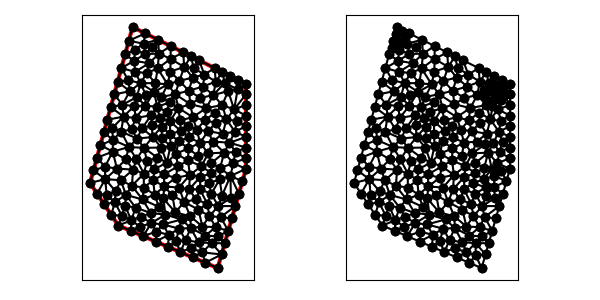

The table this chart was drawn from, first rows:
1.400000000000000000e+01, 2.000000000000000000e+00, 1.600000000000000000e+01, 9.000000000000000000e+00, 1.600000000000000000e+01, 1.500000000000000000e+01, 8.000000000000000000e+00, 1.900000000000000000e+01, 5.000000000000000000e+00, 8.000000000000000000e+00, 7.000000000000000000e+00, 5.000000000000000000e+00, 1.021830745074356983e+01, 8.607940585629897612e+00, 1.023037533281120304e+01, 7.757931727903915942e+00, 1.103955458641071630e+01, 8.360865132636895680e+00, 1.049607912332182913e+01, 8.242245815390235819e+00, 0.000000000000000000e+00, 5.000000000000000000e-01
1.400000000000000000e+01, 2.000000000000000000e+00, 1.600000000000000000e+01, 9.000000000000000000e+00, 1.600000000000000000e+01, 1.500000000000000000e+01, 8.000000000000000000e+00, 1.900000000000000000e+01, 5.000000000000000000e+00, 8.000000000000000000e+00, 7.000000000000000000e+00, 5.000000000000000000e+00, 1.106595372186055748e+01, 1.006607483705697170e+01, 1.194023606470409682e+01, 1.044328494415004904e+01, 1.125058243116393619e+01, 1.094867538439494226e+01, 1.141892407257619624e+01, 1.048601172186732100e+01, 0.000000000000000000e+00, 5.000000000000000000e-01
1.400000000000000000e+01, 2.000000000000000000e+00, 1.600000000000000000e+01, 9.000000000000000000e+00, 1.600000000000000000e+01, 1.500000000000000000e+01, 8.000000000000000000e+00, 1.900000000000000000e+01, 5.000000000000000000e+00, 8.000000000000000000e+00, 7.000000000000000000e+00, 5.000000000000000000e+00, 6.500000000000000000e+00, 5.750000000000000000e+00, 7.238072122052704671e+00, 5.700381414701802818e+00, 6.751300352245100278e+00, 6.647150183307902083e+00, 6.829790824765935575e+00, 6.032510532669900449e+00, 0.000000000000000000e+00, 5.000000000000000000e-01
1.400000000000000000e+01, 2.000000000000000000e+00, 1.600000000000000000e+01, 9.000000000000000000e+00, 1.600000000000000000e+01, 1.500000000000000000e+01, 8.000000000000000000e+00, 1.900000000000000000e+01, 5.000000000000000000e+00, 8.000000000000000000e+00, 7.000000000000000000e+00, 5.000000000000000000e+00, 7.527495875832332040e+00, 7.164613865699389628e+00, 7.476144244105409342e+00, 6.400762829403605636e+00, 8.217707016200449743e+00, 6.263648411267459970e+00, 7.740449045379397042e+00, 6.609675035456818115e+00, 0.000000000000000000e+00, 5.000000000000000000e-01
1.400000000000000000e+01, 2.000000000000000000e+00, 1.600000000000000000e+01, 9.000000000000000000e+00, 1.600000000000000000e+01, 1.500000000000000000e+01, 8.000000000000000000e+00, 1.900000000000000000e+01, 5.000000000000000000e+00, 8.000000000000000000e+00, 7.000000000000000000e+00, 5.000000000000000000e+00, 6.172787317227093951e+00, 7.156858211484729004e+00, 6.751300352245100278e+00, 6.647150183307902083e+00, 6.802651983972022975e+00, 7.411001219603686074e+00, 6.575579884481405735e+00, 7.071669871465439350e+00, 0.000000000000000000e+00, 5.000000000000000000e-01
1.400000000000000000e+01, 2.000000000000000000e+00, 1.600000000000000000e+01, 9.000000000000000000e+00, 1.600000000000000000e+01, 1.500000000000000000e+01, 8.000000000000000000e+00, 1.900000000000000000e+01, 5.000000000000000000e+00, 8.000000000000000000e+00, 7.000000000000000000e+00, 5.000000000000000000e+00, 7.910429621192900385e+00, 5.372295105580711549e+00, 7.000000000000000000e+00, 5.000000000000000000e+00, 7.875000000000000000e+00, 4.625000000000000000e+00, 7.595143207064300128e+00, 4.999098368526904146e+00, 0.000000000000000000e+00, 5.000000000000000000e-01
1.400000000000000000e+01, 2.000000000000000000e+00, 1.600000000000000000e+01, 9.000000000000000000e+00, 1.600000000000000000e+01, 1.500000000000000000e+01, 8.000000000000000000e+00, 1.900000000000000000e+01, 5.000000000000000000e+00, 8.000000000000000000e+00, 7.000000000000000000e+00, 5.000000000000000000e+00, 6.751300352245100278e+00, 6.647150183307902083e+00, 7.527495875832332040e+00, 7.164613865699389628e+00, 6.802651983972022975e+00, 7.411001219603686074e+00, 7.027149404016484802e+00, 7.074255089536992891e+00, 0.000000000000000000e+00, 5.000000000000000000e-01
1.400000000000000000e+01, 2.000000000000000000e+00, 1.600000000000000000e+01, 9.000000000000000000e+00, 1.600000000000000000e+01, 1.500000000000000000e+01, 8.000000000000000000e+00, 1.900000000000000000e+01, 5.000000000000000000e+00, 8.000000000000000000e+00, 7.000000000000000000e+00, 5.000000000000000000e+00, 1.106595372186055748e+01, 1.006607483705697170e+01, 1.125058243116393619e+01, 1.094867538439494226e+01, 1.068052413805938983e+01, 1.060731301241897206e+01, 1.099902009702796057e+01, 1.054068774462362690e+01, 0.000000000000000000e+00, 5.000000000000000000e-01
1.400000000000000000e+01, 2.000000000000000000e+00, 1.600000000000000000e+01, 9.000000000000000000e+00, 1.600000000000000000e+01, 1.500000000000000000e+01, 8.000000000000000000e+00, 1.900000000000000000e+01, 5.000000000000000000e+00, 8.000000000000000000e+00, 7.000000000000000000e+00, 5.000000000000000000e+00, 6.072903248702458789e+00, 8.276969192481081095e+00, 6.172787317227093951e+00, 7.156858211484729004e+00, 6.802651983972022975e+00, 7.411001219603686074e+00, 6.349447516633858868e+00, 7.614942874523165983e+00, 0.000000000000000000e+00, 5.000000000000000000e-01
1.400000000000000000e+01, 2.000000000000000000e+00, 1.600000000000000000e+01, 9.000000000000000000e+00, 1.600000000000000000e+01, 1.500000000000000000e+01, 8.000000000000000000e+00, 1.900000000000000000e+01, 5.000000000000000000e+00, 8.000000000000000000e+00, 7.000000000000000000e+00, 5.000000000000000000e+00, 5.243441297103945686e+00, 8.892618089381134183e+00, 5.000000000000000000e+00, 8.000000000000000000e+00, 6.072903248702458789e+00, 8.276969192481081095e+00, 5.438781515268801492e+00, 8.389862427287404500e+00, 0.000000000000000000e+00, 5.000000000000000000e-01
1.400000000000000000e+01, 2.000000000000000000e+00, 1.600000000000000000e+01, 9.000000000000000000e+00, 1.600000000000000000e+01, 1.500000000000000000e+01, 8.000000000000000000e+00, 1.900000000000000000e+01, 5.000000000000000000e+00, 8.000000000000000000e+00, 7.000000000000000000e+00, 5.000000000000000000e+00, 8.217707016200449743e+00, 6.263648411267459970e+00, 7.476144244105409342e+00, 6.400762829403605636e+00, 7.910429621192900385e+00, 5.372295105580711549e+00, 7.868093627166253157e+00, 6.012235448750591793e+00, 0.000000000000000000e+00, 5.000000000000000000e-01
1.400000000000000000e+01, 2.000000000000000000e+00, 1.600000000000000000e+01, 9.000000000000000000e+00, 1.600000000000000000e+01, 1.500000000000000000e+01, 8.000000000000000000e+00, 1.900000000000000000e+01, 5.000000000000000000e+00, 8.000000000000000000e+00, 7.000000000000000000e+00, 5.000000000000000000e+00, 8.571099238865603098e+00, 1.505235992018541680e+01, 8.178606406719410415e+00, 1.584171982062433059e+01, 7.708755595246889136e+00, 1.523539848447576439e+01, 8.152820413610633921e+00, 1.537649274176183667e+01, 0.000000000000000000e+00, 5.000000000000000000e-01
1.400000000000000000e+01, 2.000000000000000000e+00, 1.600000000000000000e+01, 9.000000000000000000e+00, 1.600000000000000000e+01, 1.500000000000000000e+01, 8.000000000000000000e+00, 1.900000000000000000e+01, 5.000000000000000000e+00, 8.000000000000000000e+00, 7.000000000000000000e+00, 5.000000000000000000e+00, 1.021830745074356983e+01, 8.607940585629897612e+00, 1.119799765247907075e+01, 9.174090595689934347e+00, 1.041428571428571459e+01, 9.442857142857143060e+00, 1.061019693916945172e+01, 9.074962774725657155e+00, 0.000000000000000000e+00, 5.000000000000000000e-01
1.400000000000000000e+01, 2.000000000000000000e+00, 1.600000000000000000e+01, 9.000000000000000000e+00, 1.600000000000000000e+01, 1.500000000000000000e+01, 8.000000000000000000e+00, 1.900000000000000000e+01, 5.000000000000000000e+00, 8.000000000000000000e+00, 7.000000000000000000e+00, 5.000000000000000000e+00, 5.500000000000000000e+00, 7.250000000000000000e+00, 6.000000000000000000e+00, 6.500000000000000000e+00, 6.172787317227093951e+00, 7.156858211484729004e+00, 5.890929105742364946e+00, 6.968952737161576039e+00, 0.000000000000000000e+00, 5.000000000000000000e-01
1.400000000000000000e+01, 2.000000000000000000e+00, 1.600000000000000000e+01, 9.000000000000000000e+00, 1.600000000000000000e+01, 1.500000000000000000e+01, 8.000000000000000000e+00, 1.900000000000000000e+01, 5.000000000000000000e+00, 8.000000000000000000e+00, 7.000000000000000000e+00, 5.000000000000000000e+00, 6.751300352245100278e+00, 6.647150183307902083e+00, 7.238072122052704671e+00, 5.700381414701802818e+00, 7.476144244105409342e+00, 6.400762829403605636e+00, 7.155172239467738393e+00, 6.249431475804438030e+00, 0.000000000000000000e+00, 5.000000000000000000e-01
1.400000000000000000e+01, 2.000000000000000000e+00, 1.600000000000000000e+01, 9.000000000000000000e+00, 1.600000000000000000e+01, 1.500000000000000000e+01, 8.000000000000000000e+00, 1.900000000000000000e+01, 5.000000000000000000e+00, 8.000000000000000000e+00, 7.000000000000000000e+00, 5.000000000000000000e+00, 7.527495875832332040e+00, 7.164613865699389628e+00, 6.751300352245100278e+00, 6.647150183307902083e+00, 7.476144244105409342e+00, 6.400762829403605636e+00, 7.251646824060947516e+00, 6.737508959470299708e+00, 0.000000000000000000e+00, 5.000000000000000000e-01
1.400000000000000000e+01, 2.000000000000000000e+00, 1.600000000000000000e+01, 9.000000000000000000e+00, 1.600000000000000000e+01, 1.500000000000000000e+01, 8.000000000000000000e+00, 1.900000000000000000e+01, 5.000000000000000000e+00, 8.000000000000000000e+00, 7.000000000000000000e+00, 5.000000000000000000e+00, 1.191534742111286427e+01, 9.588637539212632177e+00, 1.119799765247907075e+01, 9.174090595689934347e+00, 1.204215305538020964e+01, 8.571938886402175939e+00, 1.171849937632404881e+01, 9.111555673768247487e+00, 0.000000000000000000e+00, 5.000000000000000000e-01
1.400000000000000000e+01, 2.000000000000000000e+00, 1.600000000000000000e+01, 9.000000000000000000e+00, 1.600000000000000000e+01, 1.500000000000000000e+01, 8.000000000000000000e+00, 1.900000000000000000e+01, 5.000000000000000000e+00, 8.000000000000000000e+00, 7.000000000000000000e+00, 5.000000000000000000e+00, 6.751300352245100278e+00, 6.647150183307902083e+00, 6.000000000000000000e+00, 6.500000000000000000e+00, 6.500000000000000000e+00, 5.750000000000000000e+00, 6.417100117415032834e+00, 6.299050061102633435e+00, 0.000000000000000000e+00, 5.000000000000000000e-01
1.400000000000000000e+01, 2.000000000000000000e+00, 1.600000000000000000e+01, 9.000000000000000000e+00, 1.600000000000000000e+01, 1.500000000000000000e+01, 8.000000000000000000e+00, 1.900000000000000000e+01, 5.000000000000000000e+00, 8.000000000000000000e+00, 7.000000000000000000e+00, 5.000000000000000000e+00, 6.500000000000000000e+00, 5.750000000000000000e+00, 7.000000000000000000e+00, 5.000000000000000000e+00, 7.238072122052704671e+00, 5.700381414701802818e+00, 6.912690707350901853e+00, 5.483460471567267014e+00, 0.000000000000000000e+00, 5.000000000000000000e-01
1.400000000000000000e+01, 2.000000000000000000e+00, 1.600000000000000000e+01, 9.000000000000000000e+00, 1.600000000000000000e+01, 1.500000000000000000e+01, 8.000000000000000000e+00, 1.900000000000000000e+01, 5.000000000000000000e+00, 8.000000000000000000e+00, 7.000000000000000000e+00, 5.000000000000000000e+00, 9.625000000000000000e+00, 3.875000000000000000e+00, 1.050000000000000000e+01, 3.500000000000000000e+00, 1.055874460096651646e+01, 4.343837975524300177e+00, 1.022791486698883823e+01, 3.906279325174766726e+00, 0.000000000000000000e+00, 5.000000000000000000e-01
1.400000000000000000e+01, 2.000000000000000000e+00, 1.600000000000000000e+01, 9.000000000000000000e+00, 1.600000000000000000e+01, 1.500000000000000000e+01, 8.000000000000000000e+00, 1.900000000000000000e+01, 5.000000000000000000e+00, 8.000000000000000000e+00, 7.000000000000000000e+00, 5.000000000000000000e+00, 8.615352465649335656e+00, 5.622872471370613745e+00, 9.313682485163738534e+00, 5.169785691116342008e+00, 9.282332093724802391e+00, 5.886167889799322595e+00, 9.070455681512626711e+00, 5.559608684095425524e+00, 0.000000000000000000e+00, 5.000000000000000000e-01
1.400000000000000000e+01, 2.000000000000000000e+00, 1.600000000000000000e+01, 9.000000000000000000e+00, 1.600000000000000000e+01, 1.500000000000000000e+01, 8.000000000000000000e+00, 1.900000000000000000e+01, 5.000000000000000000e+00, 8.000000000000000000e+00, 7.000000000000000000e+00, 5.000000000000000000e+00, 7.875000000000000000e+00, 4.625000000000000000e+00, 8.750000000000000000e+00, 4.250000000000000000e+00, 8.519469740446352191e+00, 4.920429394374822962e+00, 8.381489913482118581e+00, 4.598476464791607654e+00, 0.000000000000000000e+00, 5.000000000000000000e-01
1.400000000000000000e+01, 2.000000000000000000e+00, 1.600000000000000000e+01, 9.000000000000000000e+00, 1.600000000000000000e+01, 1.500000000000000000e+01, 8.000000000000000000e+00, 1.900000000000000000e+01, 5.000000000000000000e+00, 8.000000000000000000e+00, 7.000000000000000000e+00, 5.000000000000000000e+00, 7.952288488210818684e+00, 7.801525658807212160e+00, 7.527495875832332040e+00, 7.164613865699389628e+00, 8.703971803023391018e+00, 6.840070362371104551e+00, 8.061252055688846951e+00, 7.268736628959235446e+00, 0.000000000000000000e+00, 5.000000000000000000e-01
1.400000000000000000e+01, 2.000000000000000000e+00, 1.600000000000000000e+01, 9.000000000000000000e+00, 1.600000000000000000e+01, 1.500000000000000000e+01, 8.000000000000000000e+00, 1.900000000000000000e+01, 5.000000000000000000e+00, 8.000000000000000000e+00, 7.000000000000000000e+00, 5.000000000000000000e+00, 7.527495875832332040e+00, 7.164613865699389628e+00, 8.217707016200449743e+00, 6.263648411267459970e+00, 8.703971803023391018e+00, 6.840070362371104551e+00, 8.149724898352056712e+00, 6.756110879779318346e+00, 0.000000000000000000e+00, 5.000000000000000000e-01
1.400000000000000000e+01, 2.000000000000000000e+00, 1.600000000000000000e+01, 9.000000000000000000e+00, 1.600000000000000000e+01, 1.500000000000000000e+01, 8.000000000000000000e+00, 1.900000000000000000e+01, 5.000000000000000000e+00, 8.000000000000000000e+00, 7.000000000000000000e+00, 5.000000000000000000e+00, 7.177860121498987667e+00, 8.193881143282490953e+00, 7.527495875832332040e+00, 7.164613865699389628e+00, 7.952288488210818684e+00, 7.801525658807212160e+00, 7.552548161847379760e+00, 7.720006889263030025e+00, 0.000000000000000000e+00, 5.000000000000000000e-01
1.400000000000000000e+01, 2.000000000000000000e+00, 1.600000000000000000e+01, 9.000000000000000000e+00, 1.600000000000000000e+01, 1.500000000000000000e+01, 8.000000000000000000e+00, 1.900000000000000000e+01, 5.000000000000000000e+00, 8.000000000000000000e+00, 7.000000000000000000e+00, 5.000000000000000000e+00, 8.519469740446352191e+00, 4.920429394374822962e+00, 9.313682485163738534e+00, 5.169785691116342008e+00, 8.615352465649335656e+00, 5.622872471370613745e+00, 8.816168230419810570e+00, 5.237695852287259868e+00, 0.000000000000000000e+00, 5.000000000000000000e-01
1.400000000000000000e+01, 2.000000000000000000e+00, 1.600000000000000000e+01, 9.000000000000000000e+00, 1.600000000000000000e+01, 1.500000000000000000e+01, 8.000000000000000000e+00, 1.900000000000000000e+01, 5.000000000000000000e+00, 8.000000000000000000e+00, 7.000000000000000000e+00, 5.000000000000000000e+00, 1.041428571428571459e+01, 9.442857142857143060e+00, 1.002432215488094869e+01, 1.050294020077241086e+01, 9.736943593950247333e+00, 9.795456957276963195e+00, 1.005851715437230354e+01, 9.913751433635505705e+00, 0.000000000000000000e+00, 5.000000000000000000e-01
1.400000000000000000e+01, 2.000000000000000000e+00, 1.600000000000000000e+01, 9.000000000000000000e+00, 1.600000000000000000e+01, 1.500000000000000000e+01, 8.000000000000000000e+00, 1.900000000000000000e+01, 5.000000000000000000e+00, 8.000000000000000000e+00, 7.000000000000000000e+00, 5.000000000000000000e+00, 6.751300352245100278e+00, 6.647150183307902083e+00, 6.172787317227093951e+00, 7.156858211484729004e+00, 6.000000000000000000e+00, 6.500000000000000000e+00, 6.308029223157397780e+00, 6.768002798264210362e+00, 0.000000000000000000e+00, 5.000000000000000000e-01
1.400000000000000000e+01, 2.000000000000000000e+00, 1.600000000000000000e+01, 9.000000000000000000e+00, 1.600000000000000000e+01, 1.500000000000000000e+01, 8.000000000000000000e+00, 1.900000000000000000e+01, 5.000000000000000000e+00, 8.000000000000000000e+00, 7.000000000000000000e+00, 5.000000000000000000e+00, 9.460616838226000525e+00, 8.206196795365578112e+00, 1.021830745074356983e+01, 8.607940585629897612e+00, 9.541506173014024483e+00, 8.969015005532041229e+00, 9.740143487327864946e+00, 8.594384128842506243e+00, 0.000000000000000000e+00, 5.000000000000000000e-01
1.400000000000000000e+01, 2.000000000000000000e+00, 1.600000000000000000e+01, 9.000000000000000000e+00, 1.600000000000000000e+01, 1.500000000000000000e+01, 8.000000000000000000e+00, 1.900000000000000000e+01, 5.000000000000000000e+00, 8.000000000000000000e+00, 7.000000000000000000e+00, 5.000000000000000000e+00, 5.500000000000000000e+00, 7.250000000000000000e+00, 6.172787317227093951e+00, 7.156858211484729004e+00, 6.072903248702458789e+00, 8.276969192481081095e+00, 5.915230188643184839e+00, 7.561275801321936108e+00, 0.000000000000000000e+00, 5.000000000000000000e-01
1.400000000000000000e+01, 2.000000000000000000e+00, 1.600000000000000000e+01, 9.000000000000000000e+00, 1.600000000000000000e+01, 1.500000000000000000e+01, 8.000000000000000000e+00, 1.900000000000000000e+01, 5.000000000000000000e+00, 8.000000000000000000e+00, 7.000000000000000000e+00, 5.000000000000000000e+00, 7.177860121498987667e+00, 8.193881143282490953e+00, 6.072903248702458789e+00, 8.276969192481081095e+00, 6.802651983972022975e+00, 7.411001219603686074e+00, 6.684471784724490107e+00, 7.960617185122419670e+00, 0.000000000000000000e+00, 5.000000000000000000e-01
1.400000000000000000e+01, 2.000000000000000000e+00, 1.600000000000000000e+01, 9.000000000000000000e+00, 1.600000000000000000e+01, 1.500000000000000000e+01, 8.000000000000000000e+00, 1.900000000000000000e+01, 5.000000000000000000e+00, 8.000000000000000000e+00, 7.000000000000000000e+00, 5.000000000000000000e+00, 9.625000000000000000e+00, 3.875000000000000000e+00, 9.666911297544260151e+00, 4.569896474103776640e+00, 8.750000000000000000e+00, 4.250000000000000000e+00, 9.347303765848087309e+00, 4.231632158034591917e+00, 0.000000000000000000e+00, 5.000000000000000000e-01
1.400000000000000000e+01, 2.000000000000000000e+00, 1.600000000000000000e+01, 9.000000000000000000e+00, 1.600000000000000000e+01, 1.500000000000000000e+01, 8.000000000000000000e+00, 1.900000000000000000e+01, 5.000000000000000000e+00, 8.000000000000000000e+00, 7.000000000000000000e+00, 5.000000000000000000e+00, 7.875000000000000000e+00, 4.625000000000000000e+00, 8.519469740446352191e+00, 4.920429394374822962e+00, 7.910429621192900385e+00, 5.372295105580711549e+00, 8.101633120546418709e+00, 4.972574833318511800e+00, 0.000000000000000000e+00, 5.000000000000000000e-01
1.400000000000000000e+01, 2.000000000000000000e+00, 1.600000000000000000e+01, 9.000000000000000000e+00, 1.600000000000000000e+01, 1.500000000000000000e+01, 8.000000000000000000e+00, 1.900000000000000000e+01, 5.000000000000000000e+00, 8.000000000000000000e+00, 7.000000000000000000e+00, 5.000000000000000000e+00, 7.910429621192900385e+00, 5.372295105580711549e+00, 8.519469740446352191e+00, 4.920429394374822962e+00, 8.615352465649335656e+00, 5.622872471370613745e+00, 8.348417275762862744e+00, 5.305198990442050011e+00, 0.000000000000000000e+00, 5.000000000000000000e-01
1.400000000000000000e+01, 2.000000000000000000e+00, 1.600000000000000000e+01, 9.000000000000000000e+00, 1.600000000000000000e+01, 1.500000000000000000e+01, 8.000000000000000000e+00, 1.900000000000000000e+01, 5.000000000000000000e+00, 8.000000000000000000e+00, 7.000000000000000000e+00, 5.000000000000000000e+00, 1.314296190902468275e+01, 4.287259582306779393e+00, 1.292288419053593351e+01, 4.929261411675470050e+00, 1.210548286472078772e+01, 4.823377199101632762e+00, 1.272377632142713288e+01, 4.679966064361294364e+00, 0.000000000000000000e+00, 5.000000000000000000e-01
1.400000000000000000e+01, 2.000000000000000000e+00, 1.600000000000000000e+01, 9.000000000000000000e+00, 1.600000000000000000e+01, 1.500000000000000000e+01, 8.000000000000000000e+00, 1.900000000000000000e+01, 5.000000000000000000e+00, 8.000000000000000000e+00, 7.000000000000000000e+00, 5.000000000000000000e+00, 8.703971803023391018e+00, 6.840070362371104551e+00, 8.217707016200449743e+00, 6.263648411267459970e+00, 9.282332093724802391e+00, 5.886167889799322595e+00, 8.734670304316216161e+00, 6.329962221145962076e+00, 0.000000000000000000e+00, 5.000000000000000000e-01
1.400000000000000000e+01, 2.000000000000000000e+00, 1.600000000000000000e+01, 9.000000000000000000e+00, 1.600000000000000000e+01, 1.500000000000000000e+01, 8.000000000000000000e+00, 1.900000000000000000e+01, 5.000000000000000000e+00, 8.000000000000000000e+00, 7.000000000000000000e+00, 5.000000000000000000e+00, 8.750000000000000000e+00, 4.250000000000000000e+00, 9.313682485163738534e+00, 5.169785691116342008e+00, 8.519469740446352191e+00, 4.920429394374822962e+00, 8.861050741870030834e+00, 4.780071695163721657e+00, 0.000000000000000000e+00, 5.000000000000000000e-01
1.400000000000000000e+01, 2.000000000000000000e+00, 1.600000000000000000e+01, 9.000000000000000000e+00, 1.600000000000000000e+01, 1.500000000000000000e+01, 8.000000000000000000e+00, 1.900000000000000000e+01, 5.000000000000000000e+00, 8.000000000000000000e+00, 7.000000000000000000e+00, 5.000000000000000000e+00, 9.282332093724802391e+00, 5.886167889799322595e+00, 9.313682485163738534e+00, 5.169785691116342008e+00, 1.031987494051173471e+01, 5.770763080148581636e+00, 9.638629839800092469e+00, 5.608905553688082080e+00, 0.000000000000000000e+00, 5.000000000000000000e-01
1.400000000000000000e+01, 2.000000000000000000e+00, 1.600000000000000000e+01, 9.000000000000000000e+00, 1.600000000000000000e+01, 1.500000000000000000e+01, 8.000000000000000000e+00, 1.900000000000000000e+01, 5.000000000000000000e+00, 8.000000000000000000e+00, 7.000000000000000000e+00, 5.000000000000000000e+00, 1.163800092385270979e+01, 6.658199702397753050e+00, 1.080675456887438024e+01, 7.133073609427844630e+00, 1.101572373457986487e+01, 5.930706176685344388e+00, 1.115349307576898497e+01, 6.573993162836980986e+00, 0.000000000000000000e+00, 5.000000000000000000e-01
1.400000000000000000e+01, 2.000000000000000000e+00, 1.600000000000000000e+01, 9.000000000000000000e+00, 1.600000000000000000e+01, 1.500000000000000000e+01, 8.000000000000000000e+00, 1.900000000000000000e+01, 5.000000000000000000e+00, 8.000000000000000000e+00, 7.000000000000000000e+00, 5.000000000000000000e+00, 1.017169409805090652e+01, 6.909864982489833274e+00, 1.023037533281120304e+01, 7.757931727903915942e+00, 9.554034879634777155e+00, 7.177485950740942755e+00, 9.985368103498961645e+00, 7.281760887044896435e+00, 0.000000000000000000e+00, 5.000000000000000000e-01
1.400000000000000000e+01, 2.000000000000000000e+00, 1.600000000000000000e+01, 9.000000000000000000e+00, 1.600000000000000000e+01, 1.500000000000000000e+01, 8.000000000000000000e+00, 1.900000000000000000e+01, 5.000000000000000000e+00, 8.000000000000000000e+00, 7.000000000000000000e+00, 5.000000000000000000e+00, 1.031987494051173471e+01, 5.770763080148581636e+00, 9.313682485163738534e+00, 5.169785691116342008e+00, 1.014120784945095366e+01, 5.079484982052224318e+00, 9.924921758375475633e+00, 5.340011251105715395e+00, 0.000000000000000000e+00, 5.000000000000000000e-01
1.400000000000000000e+01, 2.000000000000000000e+00, 1.600000000000000000e+01, 9.000000000000000000e+00, 1.600000000000000000e+01, 1.500000000000000000e+01, 8.000000000000000000e+00, 1.900000000000000000e+01, 5.000000000000000000e+00, 8.000000000000000000e+00, 7.000000000000000000e+00, 5.000000000000000000e+00, 8.703971803023391018e+00, 6.840070362371104551e+00, 9.282332093724802391e+00, 5.886167889799322595e+00, 9.857301197500914824e+00, 6.314649897981848170e+00, 9.281201698083036078e+00, 6.346962716717425401e+00, 0.000000000000000000e+00, 5.000000000000000000e-01
1.400000000000000000e+01, 2.000000000000000000e+00, 1.600000000000000000e+01, 9.000000000000000000e+00, 1.600000000000000000e+01, 1.500000000000000000e+01, 8.000000000000000000e+00, 1.900000000000000000e+01, 5.000000000000000000e+00, 8.000000000000000000e+00, 7.000000000000000000e+00, 5.000000000000000000e+00, 7.910429621192900385e+00, 5.372295105580711549e+00, 7.476144244105409342e+00, 6.400762829403605636e+00, 7.238072122052704671e+00, 5.700381414701802818e+00, 7.541548662450338725e+00, 5.824479783228706964e+00, 0.000000000000000000e+00, 5.000000000000000000e-01
1.400000000000000000e+01, 2.000000000000000000e+00, 1.600000000000000000e+01, 9.000000000000000000e+00, 1.600000000000000000e+01, 1.500000000000000000e+01, 8.000000000000000000e+00, 1.900000000000000000e+01, 5.000000000000000000e+00, 8.000000000000000000e+00, 7.000000000000000000e+00, 5.000000000000000000e+00, 9.282332093724802391e+00, 5.886167889799322595e+00, 8.217707016200449743e+00, 6.263648411267459970e+00, 8.615352465649335656e+00, 5.622872471370613745e+00, 8.705130525191529856e+00, 5.924229590812465140e+00, 0.000000000000000000e+00, 5.000000000000000000e-01
1.400000000000000000e+01, 2.000000000000000000e+00, 1.600000000000000000e+01, 9.000000000000000000e+00, 1.600000000000000000e+01, 1.500000000000000000e+01, 8.000000000000000000e+00, 1.900000000000000000e+01, 5.000000000000000000e+00, 8.000000000000000000e+00, 7.000000000000000000e+00, 5.000000000000000000e+00, 7.952288488210818684e+00, 7.801525658807212160e+00, 8.703971803023391018e+00, 6.840070362371104551e+00, 8.792341797743812748e+00, 7.683727160533690537e+00, 8.482867362992674742e+00, 7.441774393904002416e+00, 0.000000000000000000e+00, 5.000000000000000000e-01
1.400000000000000000e+01, 2.000000000000000000e+00, 1.600000000000000000e+01, 9.000000000000000000e+00, 1.600000000000000000e+01, 1.500000000000000000e+01, 8.000000000000000000e+00, 1.900000000000000000e+01, 5.000000000000000000e+00, 8.000000000000000000e+00, 7.000000000000000000e+00, 5.000000000000000000e+00, 8.792341797743812748e+00, 7.683727160533690537e+00, 8.703971803023391018e+00, 6.840070362371104551e+00, 9.554034879634777155e+00, 7.177485950740942755e+00, 9.016782826800659123e+00, 7.233761157881912318e+00, 0.000000000000000000e+00, 5.000000000000000000e-01
1.400000000000000000e+01, 2.000000000000000000e+00, 1.600000000000000000e+01, 9.000000000000000000e+00, 1.600000000000000000e+01, 1.500000000000000000e+01, 8.000000000000000000e+00, 1.900000000000000000e+01, 5.000000000000000000e+00, 8.000000000000000000e+00, 7.000000000000000000e+00, 5.000000000000000000e+00, 8.217707016200449743e+00, 6.263648411267459970e+00, 7.910429621192900385e+00, 5.372295105580711549e+00, 8.615352465649335656e+00, 5.622872471370613745e+00, 8.247829701014227410e+00, 5.752938662739595088e+00, 0.000000000000000000e+00, 5.000000000000000000e-01
1.400000000000000000e+01, 2.000000000000000000e+00, 1.600000000000000000e+01, 9.000000000000000000e+00, 1.600000000000000000e+01, 1.500000000000000000e+01, 8.000000000000000000e+00, 1.900000000000000000e+01, 5.000000000000000000e+00, 8.000000000000000000e+00, 7.000000000000000000e+00, 5.000000000000000000e+00, 6.802651983972022975e+00, 7.411001219603686074e+00, 7.527495875832332040e+00, 7.164613865699389628e+00, 7.177860121498987667e+00, 8.193881143282490953e+00, 7.169335993767781190e+00, 7.589832076195189181e+00, 0.000000000000000000e+00, 5.000000000000000000e-01
1.400000000000000000e+01, 2.000000000000000000e+00, 1.600000000000000000e+01, 9.000000000000000000e+00, 1.600000000000000000e+01, 1.500000000000000000e+01, 8.000000000000000000e+00, 1.900000000000000000e+01, 5.000000000000000000e+00, 8.000000000000000000e+00, 7.000000000000000000e+00, 5.000000000000000000e+00, 7.000000000000000000e+00, 5.000000000000000000e+00, 7.910429621192900385e+00, 5.372295105580711549e+00, 7.238072122052704671e+00, 5.700381414701802818e+00, 7.382833914415201093e+00, 5.357558840094171160e+00, 0.000000000000000000e+00, 5.000000000000000000e-01
1.400000000000000000e+01, 2.000000000000000000e+00, 1.600000000000000000e+01, 9.000000000000000000e+00, 1.600000000000000000e+01, 1.500000000000000000e+01, 8.000000000000000000e+00, 1.900000000000000000e+01, 5.000000000000000000e+00, 8.000000000000000000e+00, 7.000000000000000000e+00, 5.000000000000000000e+00, 9.554034879634777155e+00, 7.177485950740942755e+00, 8.703971803023391018e+00, 6.840070362371104551e+00, 9.857301197500914824e+00, 6.314649897981848170e+00, 9.371769293386362776e+00, 6.777402070364632714e+00, 0.000000000000000000e+00, 5.000000000000000000e-01
1.400000000000000000e+01, 2.000000000000000000e+00, 1.600000000000000000e+01, 9.000000000000000000e+00, 1.600000000000000000e+01, 1.500000000000000000e+01, 8.000000000000000000e+00, 1.900000000000000000e+01, 5.000000000000000000e+00, 8.000000000000000000e+00, 7.000000000000000000e+00, 5.000000000000000000e+00, 1.247365250266701153e+01, 6.843078385361992311e+00, 1.198934201202930794e+01, 7.548724923827032640e+00, 1.163800092385270979e+01, 6.658199702397753050e+00, 1.203366514618300975e+01, 7.016667670528925704e+00, 0.000000000000000000e+00, 5.000000000000000000e-01
1.400000000000000000e+01, 2.000000000000000000e+00, 1.600000000000000000e+01, 9.000000000000000000e+00, 1.600000000000000000e+01, 1.500000000000000000e+01, 8.000000000000000000e+00, 1.900000000000000000e+01, 5.000000000000000000e+00, 8.000000000000000000e+00, 7.000000000000000000e+00, 5.000000000000000000e+00, 9.460616838226000525e+00, 8.206196795365578112e+00, 9.541506173014024483e+00, 8.969015005532041229e+00, 8.795176960852291614e+00, 8.662457982507715926e+00, 9.265766657364105541e+00, 8.612556594468445681e+00, 0.000000000000000000e+00, 5.000000000000000000e-01
1.400000000000000000e+01, 2.000000000000000000e+00, 1.600000000000000000e+01, 9.000000000000000000e+00, 1.600000000000000000e+01, 1.500000000000000000e+01, 8.000000000000000000e+00, 1.900000000000000000e+01, 5.000000000000000000e+00, 8.000000000000000000e+00, 7.000000000000000000e+00, 5.000000000000000000e+00, 9.554034879634777155e+00, 7.177485950740942755e+00, 9.857301197500914824e+00, 6.314649897981848170e+00, 1.017169409805090652e+01, 6.909864982489833274e+00, 9.861010058395534017e+00, 6.800666943737541992e+00, 0.000000000000000000e+00, 5.000000000000000000e-01
1.400000000000000000e+01, 2.000000000000000000e+00, 1.600000000000000000e+01, 9.000000000000000000e+00, 1.600000000000000000e+01, 1.500000000000000000e+01, 8.000000000000000000e+00, 1.900000000000000000e+01, 5.000000000000000000e+00, 8.000000000000000000e+00, 7.000000000000000000e+00, 5.000000000000000000e+00, 9.460616838226000525e+00, 8.206196795365578112e+00, 8.792341797743812748e+00, 7.683727160533690537e+00, 9.554034879634777155e+00, 7.177485950740942755e+00, 9.268997838534863476e+00, 7.689136635546737431e+00, 0.000000000000000000e+00, 5.000000000000000000e-01
1.400000000000000000e+01, 2.000000000000000000e+00, 1.600000000000000000e+01, 9.000000000000000000e+00, 1.600000000000000000e+01, 1.500000000000000000e+01, 8.000000000000000000e+00, 1.900000000000000000e+01, 5.000000000000000000e+00, 8.000000000000000000e+00, 7.000000000000000000e+00, 5.000000000000000000e+00, 1.101572373457986487e+01, 5.930706176685344388e+00, 1.080675456887438024e+01, 7.133073609427844630e+00, 1.017169409805090652e+01, 6.909864982489833274e+00, 1.066472413383505113e+01, 6.657881589534341060e+00, 0.000000000000000000e+00, 5.000000000000000000e-01
1.400000000000000000e+01, 2.000000000000000000e+00, 1.600000000000000000e+01, 9.000000000000000000e+00, 1.600000000000000000e+01, 1.500000000000000000e+01, 8.000000000000000000e+00, 1.900000000000000000e+01, 5.000000000000000000e+00, 8.000000000000000000e+00, 7.000000000000000000e+00, 5.000000000000000000e+00, 1.260379690197645708e+01, 9.904092356492839144e+00, 1.285450176636599906e+01, 9.189514508796690961e+00, 1.333842831349716462e+01, 1.008791596393685097e+01, 1.293224232727987477e+01, 9.727174276408794285e+00, 0.000000000000000000e+00, 5.000000000000000000e-01
1.400000000000000000e+01, 2.000000000000000000e+00, 1.600000000000000000e+01, 9.000000000000000000e+00, 1.600000000000000000e+01, 1.500000000000000000e+01, 8.000000000000000000e+00, 1.900000000000000000e+01, 5.000000000000000000e+00, 8.000000000000000000e+00, 7.000000000000000000e+00, 5.000000000000000000e+00, 1.017169409805090652e+01, 6.909864982489833274e+00, 1.031987494051173471e+01, 5.770763080148581636e+00, 1.101572373457986487e+01, 5.930706176685344388e+00, 1.050243092438083536e+01, 6.203778079774586729e+00, 0.000000000000000000e+00, 5.000000000000000000e-01
1.400000000000000000e+01, 2.000000000000000000e+00, 1.600000000000000000e+01, 9.000000000000000000e+00, 1.600000000000000000e+01, 1.500000000000000000e+01, 8.000000000000000000e+00, 1.900000000000000000e+01, 5.000000000000000000e+00, 8.000000000000000000e+00, 7.000000000000000000e+00, 5.000000000000000000e+00, 1.127904169272803081e+01, 7.679490059547704028e+00, 1.103955458641071630e+01, 8.360865132636895680e+00, 1.023037533281120304e+01, 7.757931727903915942e+00, 1.084965720398331790e+01, 7.932762306696171883e+00, 0.000000000000000000e+00, 5.000000000000000000e-01
1.400000000000000000e+01, 2.000000000000000000e+00, 1.600000000000000000e+01, 9.000000000000000000e+00, 1.600000000000000000e+01, 1.500000000000000000e+01, 8.000000000000000000e+00, 1.900000000000000000e+01, 5.000000000000000000e+00, 8.000000000000000000e+00, 7.000000000000000000e+00, 5.000000000000000000e+00, 1.017169409805090652e+01, 6.909864982489833274e+00, 9.857301197500914824e+00, 6.314649897981848170e+00, 1.031987494051173471e+01, 5.770763080148581636e+00, 1.011629007868785202e+01, 6.331759320206754360e+00, 0.000000000000000000e+00, 5.000000000000000000e-01
1.400000000000000000e+01, 2.000000000000000000e+00, 1.600000000000000000e+01, 9.000000000000000000e+00, 1.600000000000000000e+01, 1.500000000000000000e+01, 8.000000000000000000e+00, 1.900000000000000000e+01, 5.000000000000000000e+00, 8.000000000000000000e+00, 7.000000000000000000e+00, 5.000000000000000000e+00, 1.017169409805090652e+01, 6.909864982489833274e+00, 1.080675456887438024e+01, 7.133073609427844630e+00, 1.023037533281120304e+01, 7.757931727903915942e+00, 1.040294133324549719e+01, 7.266956773273864911e+00, 0.000000000000000000e+00, 5.000000000000000000e-01
1.400000000000000000e+01, 2.000000000000000000e+00, 1.600000000000000000e+01, 9.000000000000000000e+00, 1.600000000000000000e+01, 1.500000000000000000e+01, 8.000000000000000000e+00, 1.900000000000000000e+01, 5.000000000000000000e+00, 8.000000000000000000e+00, 7.000000000000000000e+00, 5.000000000000000000e+00, 8.792341797743812748e+00, 7.683727160533690537e+00, 9.460616838226000525e+00, 8.206196795365578112e+00, 8.795176960852291614e+00, 8.662457982507715926e+00, 9.016045198940700445e+00, 8.184127312802328191e+00, 0.000000000000000000e+00, 5.000000000000000000e-01
... 328 more rows
